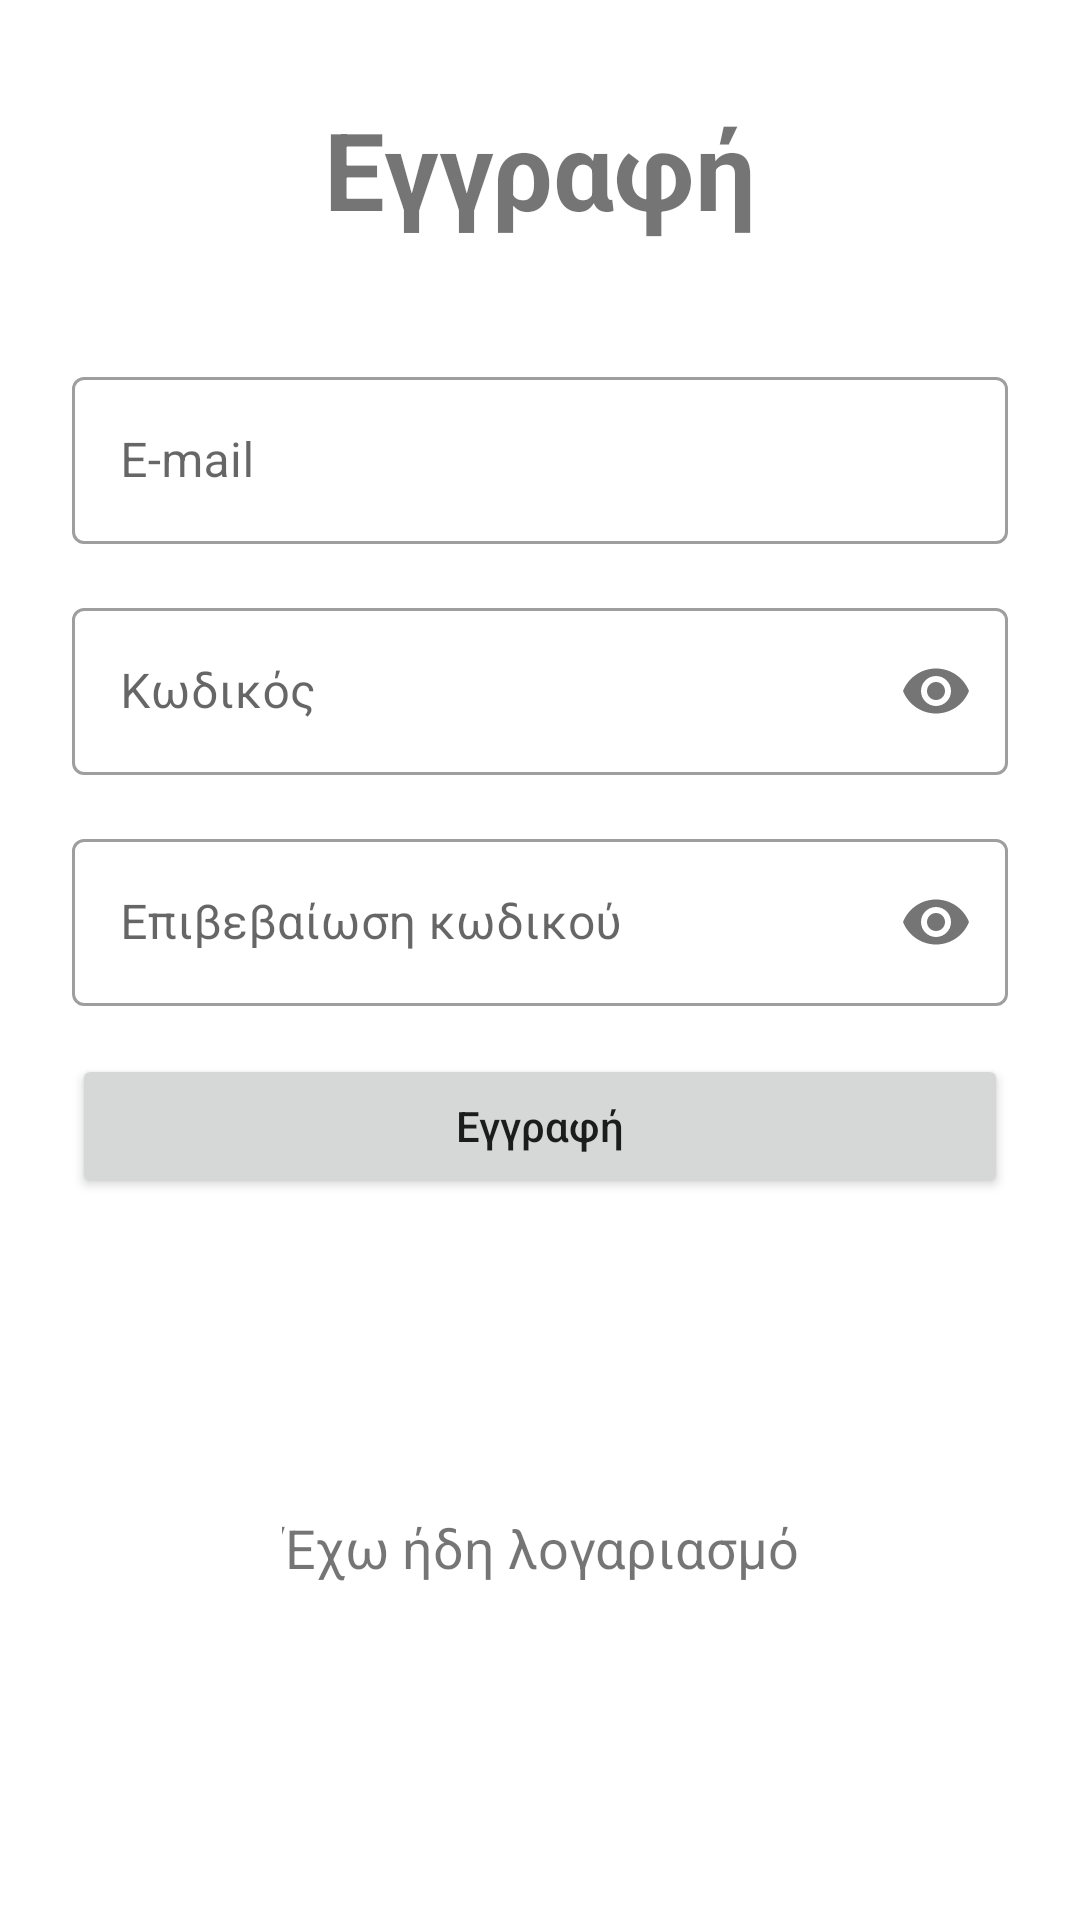

Android layout source for this screen:
<!-- AndroidManifest.xml: application theme Theme.InDaHouse -->
<!-- res/layout/activity_register.xml -->
<?xml version="1.0" encoding="utf-8"?>
<androidx.constraintlayout.widget.ConstraintLayout xmlns:android="http://schemas.android.com/apk/res/android"
    xmlns:app="http://schemas.android.com/apk/res-auto"
    xmlns:tools="http://schemas.android.com/tools"
    android:layout_width="match_parent"
    android:layout_height="match_parent"
    tools:context=".RegisterActivity">

    <androidx.constraintlayout.widget.ConstraintLayout
        android:layout_gravity="center"
        android:layout_width="match_parent"
        android:layout_height="match_parent"
        tools:context=".RegisterActivity">

        <TextView
            android:id="@+id/textView"
            android:layout_width="wrap_content"
            android:layout_height="wrap_content"
            android:layout_marginTop="32dp"
            android:text="@string/register_label"
            android:textSize="36sp"
            android:textStyle="bold"
            app:layout_constraintBottom_toBottomOf="parent"
            app:layout_constraintEnd_toEndOf="parent"
            app:layout_constraintStart_toStartOf="parent"
            app:layout_constraintTop_toTopOf="parent"
            app:layout_constraintVertical_bias="0.0" />

        <com.google.android.material.textfield.TextInputLayout
            android:id="@+id/inputEmail"
            style="@style/Widget.MaterialComponents.TextInputLayout.OutlinedBox"
            android:layout_width="match_parent"
            android:layout_height="wrap_content"
            android:layout_marginStart="24dp"
            android:layout_marginTop="40dp"
            android:layout_marginEnd="24dp"
            app:layout_constraintEnd_toEndOf="parent"
            app:layout_constraintStart_toStartOf="parent"
            app:layout_constraintTop_toBottomOf="@+id/textView">

            <com.google.android.material.textfield.TextInputEditText
                android:layout_width="match_parent"
                android:layout_height="wrap_content"
                android:hint="@string/input_email_hint"
                android:inputType="textEmailAddress"
                android:imeOptions="flagNoExtractUi" />
        </com.google.android.material.textfield.TextInputLayout>

        <com.google.android.material.textfield.TextInputLayout
            android:id="@+id/inputPassword"
            style="@style/Widget.MaterialComponents.TextInputLayout.OutlinedBox"
            android:layout_width="match_parent"
            android:layout_height="wrap_content"
            android:layout_marginStart="24dp"
            android:layout_marginTop="16dp"
            android:layout_marginEnd="24dp"
            app:passwordToggleEnabled="true"
            app:layout_constraintEnd_toEndOf="parent"
            app:layout_constraintStart_toStartOf="parent"
            app:layout_constraintTop_toBottomOf="@+id/inputEmail">

            <com.google.android.material.textfield.TextInputEditText
                android:layout_width="match_parent"
                android:layout_height="wrap_content"
                android:hint="@string/input_password_hint"
                android:inputType="textPassword"
                android:imeOptions="flagNoExtractUi" />
        </com.google.android.material.textfield.TextInputLayout>

        <com.google.android.material.textfield.TextInputLayout
            android:id="@+id/inputConfirmPassword"
            style="@style/Widget.MaterialComponents.TextInputLayout.OutlinedBox"
            android:layout_width="match_parent"
            android:layout_height="wrap_content"
            android:layout_marginStart="24dp"
            android:layout_marginTop="16dp"
            android:layout_marginEnd="24dp"
            app:passwordToggleEnabled="true"
            app:layout_constraintEnd_toEndOf="parent"
            app:layout_constraintStart_toStartOf="parent"
            app:layout_constraintTop_toBottomOf="@+id/inputPassword">

            <com.google.android.material.textfield.TextInputEditText
                android:layout_width="match_parent"
                android:layout_height="wrap_content"
                android:hint="@string/input_confirm_password"
                android:inputType="textPassword"
                android:imeOptions="flagNoExtractUi" />
        </com.google.android.material.textfield.TextInputLayout>

        <Button
            android:id="@+id/btnRegister"
            android:layout_width="0dp"
            android:layout_height="wrap_content"
            android:layout_marginTop="16dp"
            android:text="@string/register_button_label"
            android:textAllCaps="false"
            app:layout_constraintEnd_toEndOf="@+id/inputConfirmPassword"
            app:layout_constraintHorizontal_bias="0.0"
            app:layout_constraintStart_toStartOf="@+id/inputConfirmPassword"
            app:layout_constraintTop_toBottomOf="@+id/inputConfirmPassword" />

        <TextView
            android:id="@+id/alreadyHaveAccount"
            android:layout_width="wrap_content"
            android:layout_height="wrap_content"
            android:layout_marginTop="16dp"
            android:layout_marginBottom="24dp"
            android:text="@string/already_have_account_label"
            android:textSize="18sp"
            app:layout_constraintBottom_toBottomOf="parent"
            app:layout_constraintEnd_toEndOf="@+id/btnRegister"
            app:layout_constraintStart_toStartOf="@+id/btnRegister"
            app:layout_constraintTop_toBottomOf="@+id/btnRegister" />
    </androidx.constraintlayout.widget.ConstraintLayout>

</androidx.constraintlayout.widget.ConstraintLayout>
<!-- resources referenced by this layout -->
<resources>
  <string name="already_have_account_label">Έχω ήδη λογαριασμό</string>
  <string name="input_confirm_password">Επιβεβαίωση κωδικού</string>
  <string name="input_email_hint">E-mail</string>
  <string name="input_password_hint">Κωδικός</string>
  <string name="register_button_label">Εγγραφή</string>
  <string name="register_label">Εγγραφή</string>
  <style name="Theme.InDaHouse" parent="Theme.MaterialComponents.DayNight.NoActionBar">
          
          <item name="colorPrimary">@color/purple_500</item>
          <item name="colorPrimaryVariant">@color/purple_700</item>
          <item name="colorOnPrimary">@color/white</item>
          
          <item name="colorSecondary">@color/teal_200</item>
          <item name="colorSecondaryVariant">@color/teal_700</item>
          <item name="colorOnSecondary">@color/black</item>
          
          <item name="android:statusBarColor" tools:targetApi="l">?attr/colorPrimaryVariant</item>
          
      </style>
  <color name="purple_500">#751536</color>
  <color name="purple_700">#751536</color>
  <color name="white">#FFFFFFFF</color>
  <color name="teal_200">#FF03DAC5</color>
  <color name="teal_700">#FF018786</color>
  <color name="black">#FF000000</color>
</resources>
